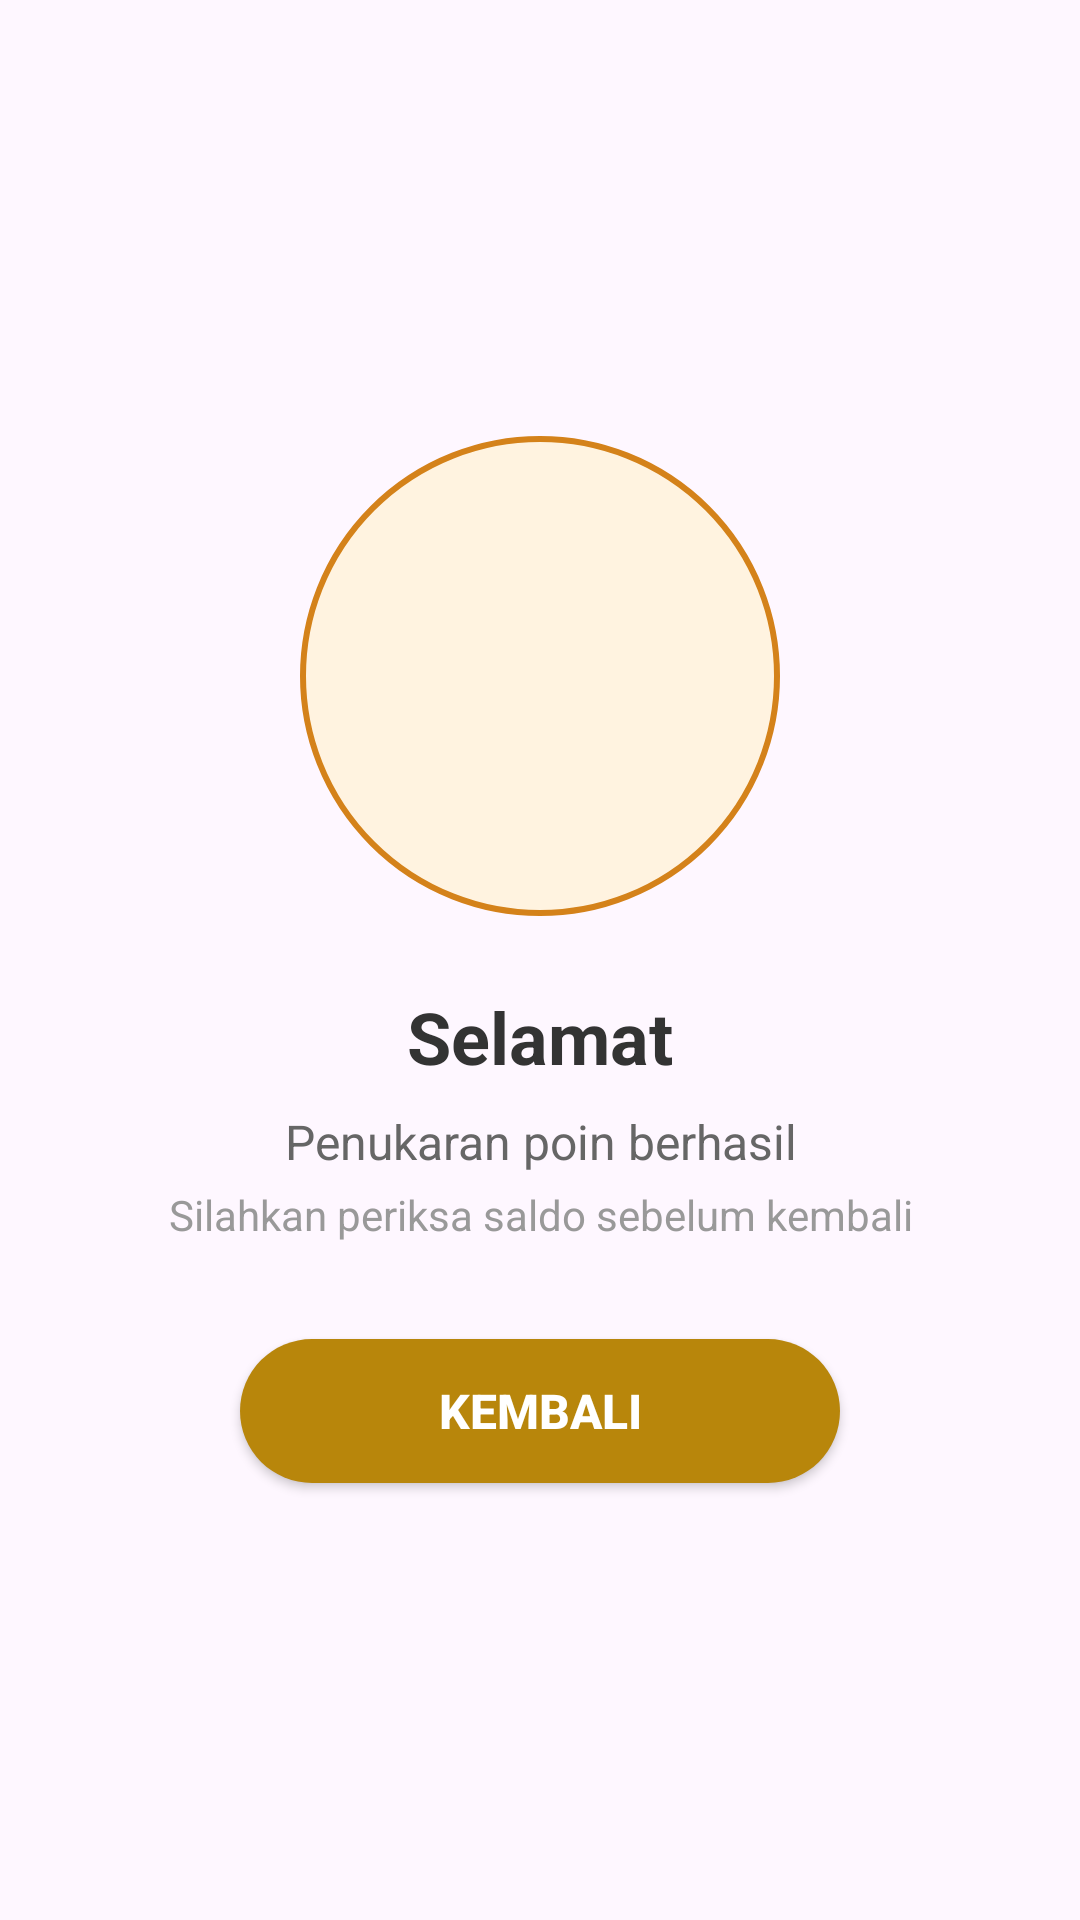

This screen was rendered from an Android layout file. Write that file and the resources it references.
<!-- AndroidManifest.xml: application theme Theme.Test -->
<!-- res/layout/dialog_success.xml -->
<?xml version="1.0" encoding="utf-8"?>
<LinearLayout xmlns:android="http://schemas.android.com/apk/res/android"
    android:layout_width="match_parent"
    android:layout_height="wrap_content"
    android:orientation="vertical"
    android:background="@drawable/dialog_bg"
    android:layout_margin="24dp"
    android:gravity="center"
    android:padding="32dp">

    
    <FrameLayout
        android:layout_width="160dp"
        android:layout_height="160dp"
        android:layout_marginBottom="24dp">

        
        <View
            android:layout_width="160dp"
            android:layout_height="160dp"
            android:background="@drawable/circle_bg_light_orange"
            android:layout_gravity="center" />

        
        <ImageView
            android:id="@+id/iv_coins"
            android:layout_width="100dp"
            android:layout_height="100dp"
            android:layout_gravity="center"
            android:src="@drawable/ic_coin_stack"
            android:scaleX="0"
            android:scaleY="0" />

    </FrameLayout>

    
    <TextView
        android:id="@+id/tv_selamat"
        android:layout_width="wrap_content"
        android:layout_height="wrap_content"
        android:text="Selamat"
        android:textSize="24sp"
        android:textStyle="bold"
        android:textColor="#333333"
        android:layout_marginBottom="8dp" />

    
    <TextView
        android:id="@+id/tv_message"
        android:layout_width="wrap_content"
        android:layout_height="wrap_content"
        android:text="Penukaran poin berhasil"
        android:textSize="16sp"
        android:textColor="#666666"
        android:layout_marginBottom="4dp"
        android:gravity="center" />

    <TextView
        android:layout_width="wrap_content"
        android:layout_height="wrap_content"
        android:text="Silahkan periksa saldo sebelum kembali"
        android:textSize="14sp"
        android:textColor="#999999"
        android:layout_marginBottom="32dp"
        android:gravity="center" />

    
    <Button
        android:id="@+id/btn_kembali"
        android:layout_width="200dp"
        android:layout_height="48dp"
        android:background="@drawable/button_brown_rounded"
        android:backgroundTint="@null"
        android:elevation="2dp"
        android:text="Kembali"
        android:textColor="#FFFFFF"
        android:textSize="16sp"
        android:textStyle="bold"/>
</LinearLayout>
<!-- resources referenced by this layout -->
<resources>
  <!-- drawable button_brown_rounded (drawable) -->
  <?xml version="1.0" encoding="utf-8"?>
  <shape xmlns:android="http://schemas.android.com/apk/res/android">
      <solid android:color="#B8860B" /> 
      <corners android:radius="25dp" />
  </shape>
  <!-- drawable circle_bg_light_orange (drawable) -->
  <?xml version="1.0" encoding="utf-8"?>
  <shape xmlns:android="http://schemas.android.com/apk/res/android"
      android:shape="oval">
      <solid android:color="#FFF3E0" />
      <stroke
          android:width="2dp"
          android:color="#D4821A" />
  </shape>
  <!-- drawable ic_coin_stack: png bitmap (drawable, 111235 bytes) -->
  <style name="Theme.Test" parent="Base.Theme.Test" />
  <style name="Base.Theme.Test" parent="Theme.Material3.DayNight.NoActionBar">
          
          <item name="colorPrimary">@color/brown</item>
          
      </style>
  <color name="brown">#996412</color>
</resources>
